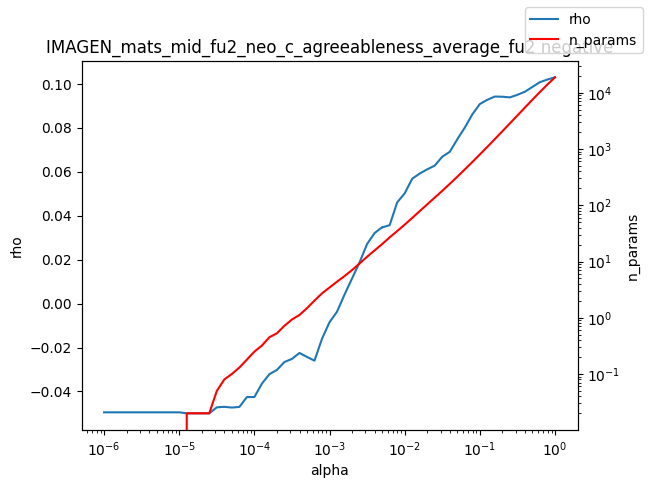

The file beside this chart, header and first rows:
alpha, rho, n_params
1e-06, -0.04951, 0.0
1.2589254117941661e-06, -0.04951, 0.0
1.584893192461111e-06, -0.04951, 0.0
1.9952623149688787e-06, -0.04951, 0.0
2.511886431509577e-06, -0.04951, 0.0
3.162277660168379e-06, -0.04951, 0.0
3.981071705534969e-06, -0.04951, 0.0
5.011872336272715e-06, -0.04951, 0.0
6.30957344480193e-06, -0.04951, 0.0
7.943282347242805e-06, -0.04951, 0.0
1e-05, -0.04951, 0.0
1.2589254117941661e-05, -0.04996, 0.02
1.5848931924611107e-05, -0.04996, 0.02
1.9952623149688786e-05, -0.04996, 0.02
2.511886431509577e-05, -0.04996, 0.02
3.1622776601683795e-05, -0.04724, 0.05
3.9810717055349695e-05, -0.04701, 0.08
5.011872336272725e-05, -0.04733, 0.1
6.309573444801929e-05, -0.04707, 0.13
7.943282347242806e-05, -0.04256, 0.18
0.0001, -0.04255, 0.25
0.0001259, -0.03647, 0.32
0.0001585, -0.03214, 0.45
0.0001995, -0.03021, 0.53
0.0002512, -0.02659, 0.72
0.0003162, -0.02519, 0.93
0.0003981, -0.02248, 1.12
0.0005012, -0.0243, 1.48
0.000631, -0.02599, 2.02
0.0007943, -0.01601, 2.71
0.001, -0.008474, 3.45
0.001259, -0.003687, 4.38
0.001585, 0.004123, 5.51
0.001995, 0.01145, 7.05
0.002512, 0.0188, 9.22
0.003162, 0.02713, 12.16
0.003981, 0.03211, 15.77
0.005, 0.03475, 20.36
0.005012, 0.03465, 20.37
0.00631, 0.03571, 26.85
0.007943, 0.04605, 34.75
0.01, 0.05017, 45.16
0.01259, 0.05684, 59.47
0.01585, 0.0592, 78.66
0.01995, 0.06112, 103.8
0.02512, 0.06282, 136.9
0.03162, 0.06685, 180
0.03981, 0.06911, 240.3
0.05, 0.07469, 320.1
0.05012, 0.07482, 321.2
0.0631, 0.08012, 433.4
0.07943, 0.08613, 586.5
0.1, 0.09085, 798.9
0.1259, 0.09279, 1092
0.1585, 0.09426, 1501
0.1995, 0.09417, 2068
0.2512, 0.09387, 2855
0.3162, 0.09505, 3944
0.3981, 0.09646, 5456
0.5012, 0.09865, 7525
... 3 more rows
